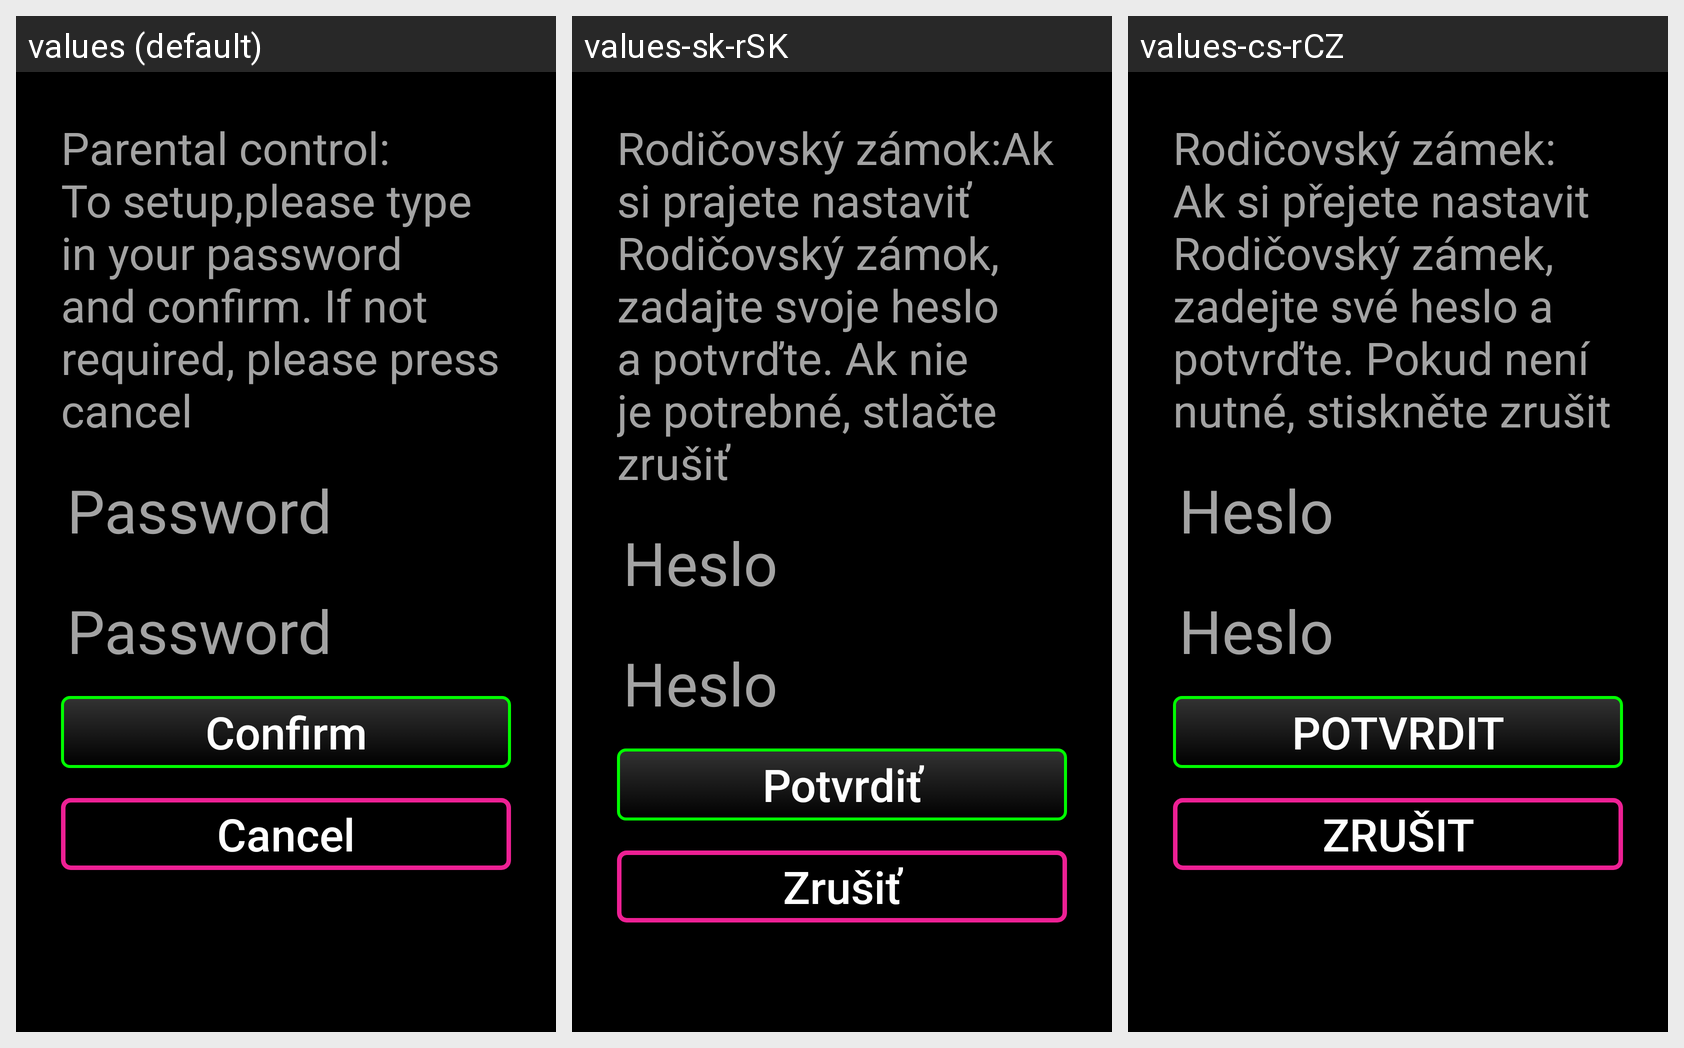

Strings drawn on this Android screen and how each of the app's shown locales translates them:
Android screen res/layout/dialog_parent_control.xml rendered under 3 locales, left to right: values (default), values-sk-rSK, values-cs-rCZ. Device: Nexus 5 (rendered at 1080×1920; each locale shown at half size, 540×960, under a caption strip naming it); theme AppTheme.
Strings drawn on this screen, with the default value and each locale's value (text and hints the layout hard-codes, and strings that could not be matched under every locale, appear in the picture but are not listed):

notice_protect
  values: Parental control:
      To setup,please type in your password and confirm. If not required, please press cancel
  values-sk-rSK: Rodičovský zámok:Ak si prajete nastaviť Rodičovský zámok, zadajte svoje heslo a potvrďte. Ak nie je potrebné, stlačte zrušiť
  values-cs-rCZ: Rodičovský zámek:  Ak si přejete nastavit Rodičovský zámek, zadejte své heslo a potvrďte. Pokud není nutné, stiskněte zrušit

password
  values: Password
  values-sk-rSK: Heslo
  values-cs-rCZ: Heslo

confirm
  values: Confirm
  values-sk-rSK: Potvrdiť
  values-cs-rCZ: POTVRDIT

cancel
  values: Cancel
  values-sk-rSK: Zrušiť
  values-cs-rCZ: ZRUŠIT
